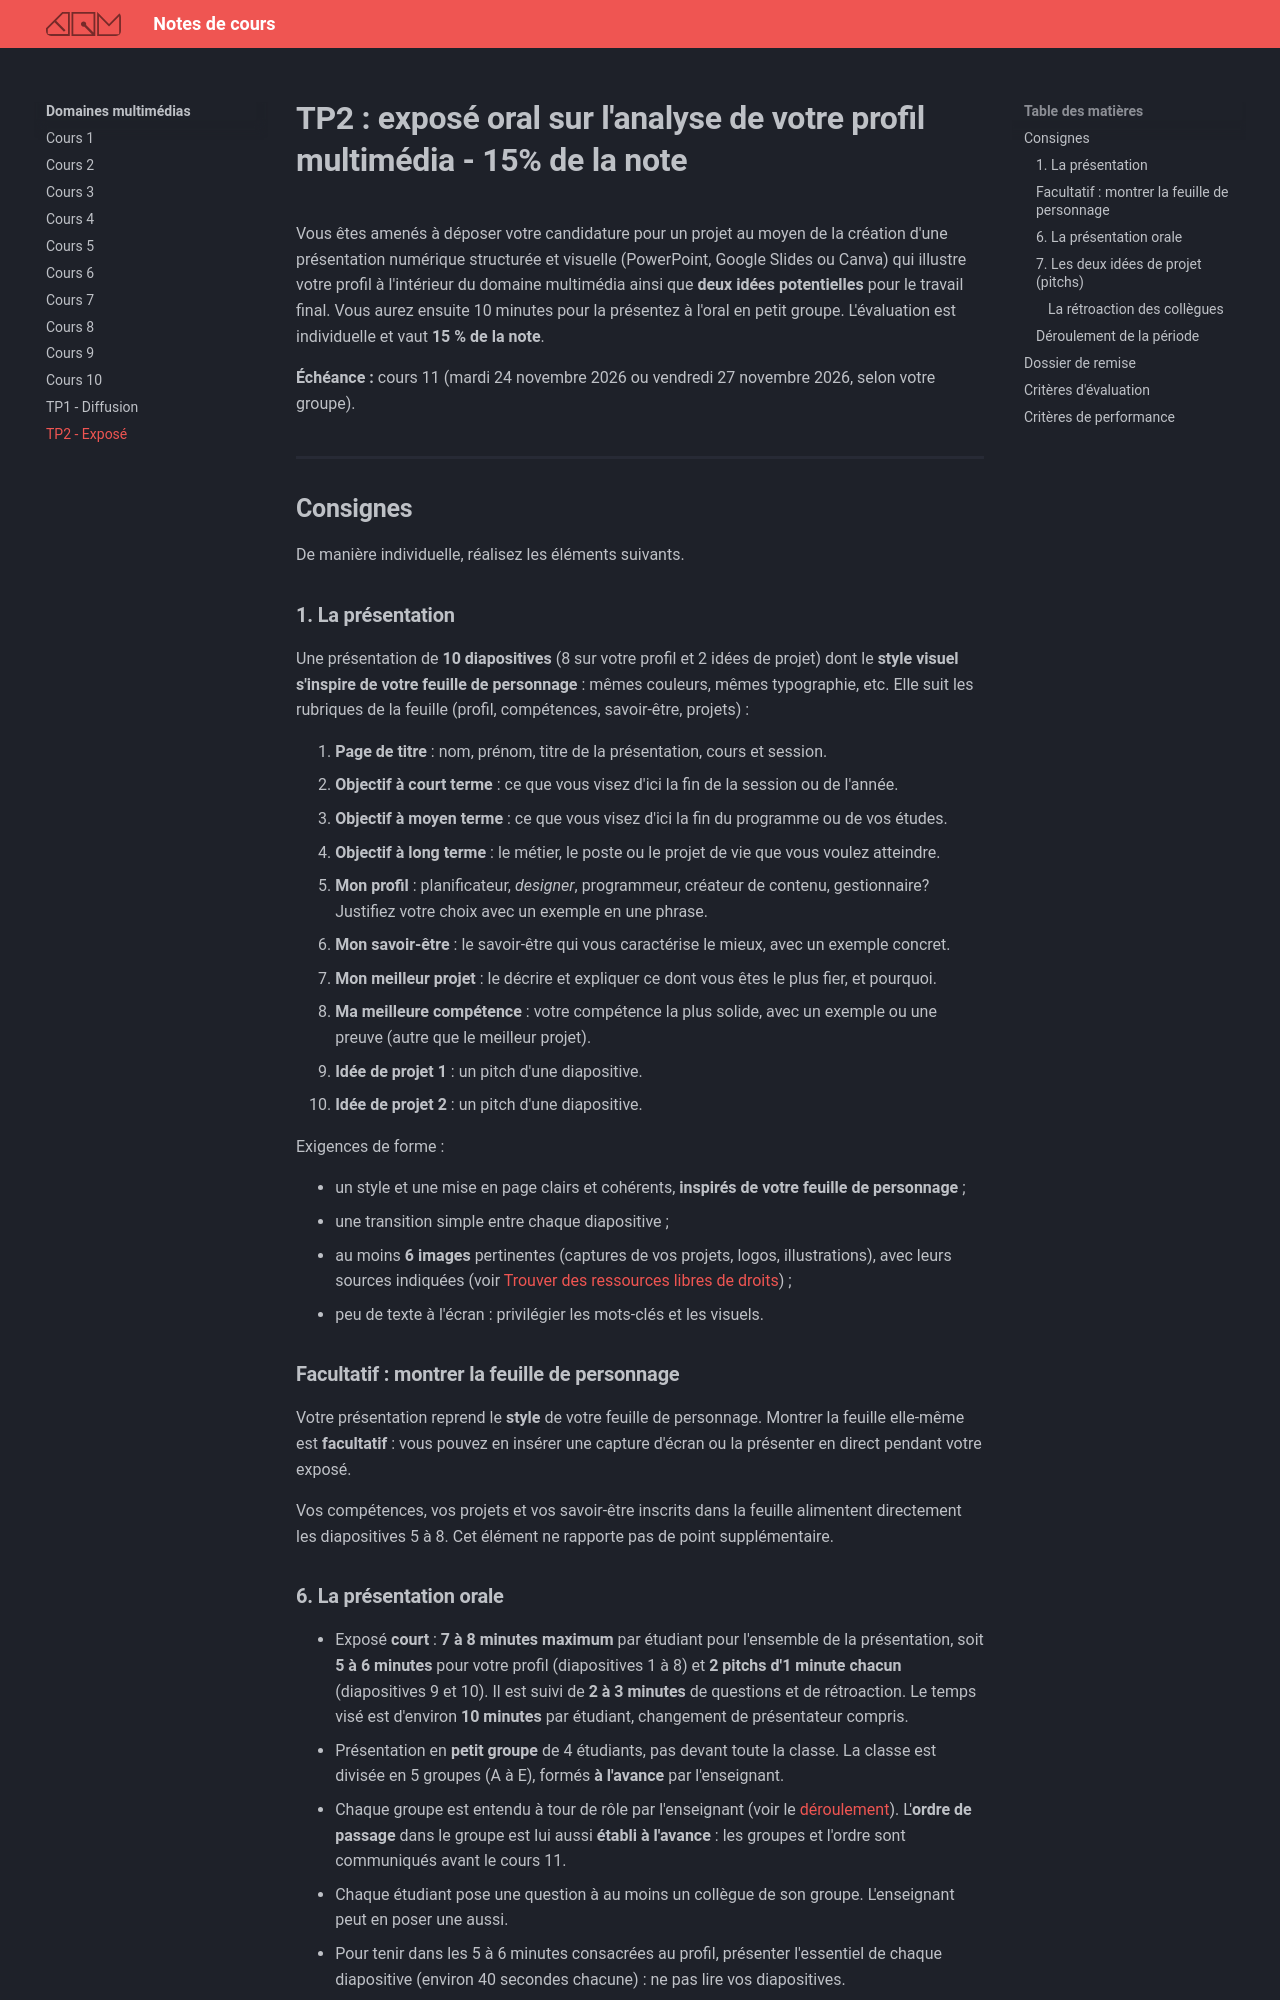

repository: GabChRichard/compendium · page: 582-101–domaines-multimedias/evaluation-expose.html · generator: mkdocs

# TP2 : exposé oral sur l'analyse de votre profil multimédia - 15% de la note

Vous êtes amenés à déposer votre candidature pour un projet au moyen de la création d'une présentation numérique structurée et visuelle (PowerPoint, Google Slides ou Canva) qui illustre votre profil à l'intérieur du domaine multimédia ainsi que **deux idées potentielles** pour le travail final. Vous aurez ensuite 10 minutes pour la présentez à l'oral en petit groupe. L'évaluation est individuelle et vaut **15 % de la note**.

**Échéance :** cours 11 (mardi 24 novembre 2026 ou vendredi 27 novembre 2026, selon votre groupe).

## Consignes

De manière individuelle, réalisez les éléments suivants.

### 1. La présentation

Une présentation de **10 diapositives** (8 sur votre profil et 2 idées de projet) dont le **style visuel s'inspire de votre feuille de personnage** : mêmes couleurs, mêmes typographie, etc. Elle suit les rubriques de la feuille (profil, compétences, savoir-être, projets) :

1. **Page de titre** : nom, prénom, titre de la présentation, cours et session.
2. **Objectif à court terme** : ce que vous visez d'ici la fin de la session ou de l'année.
3. **Objectif à moyen terme** : ce que vous visez d'ici la fin du programme ou de vos études.
4. **Objectif à long terme** : le métier, le poste ou le projet de vie que vous voulez atteindre.
5. **Mon profil** : planificateur, *designer*, programmeur, créateur de contenu, gestionnaire? Justifiez votre choix avec un exemple en une phrase.
6. **Mon savoir-être** : le savoir-être qui vous caractérise le mieux, avec un exemple concret.
7. **Mon meilleur projet** : le décrire et expliquer ce dont vous êtes le plus fier, et pourquoi.
8. **Ma meilleure compétence** : votre compétence la plus solide, avec un exemple ou une preuve (autre que le meilleur projet).
9. **Idée de projet 1** : un pitch d'une diapositive.
10. **Idée de projet 2** : un pitch d'une diapositive.

Exigences de forme :

- un style et une mise en page clairs et cohérents, **inspirés de votre feuille de personnage** ;
- une transition simple entre chaque diapositive ;
- au moins **6 images** pertinentes (captures de vos projets, logos, illustrations), avec leurs sources indiquées (voir [Trouver des ressources libres de droits](cours08.md#etape-4-trouver-des-ressources-libres-de-droits)) ;
- peu de texte à l'écran : privilégier les mots-clés et les visuels.

### Facultatif : montrer la feuille de personnage

Votre présentation reprend le **style** de votre feuille de personnage. Montrer la feuille elle-même est **facultatif** : vous pouvez en insérer une capture d'écran ou la présenter en direct pendant votre exposé.

Vos compétences, vos projets et vos savoir-être inscrits dans la feuille alimentent directement les diapositives 5 à 8. Cet élément ne rapporte pas de point supplémentaire.
